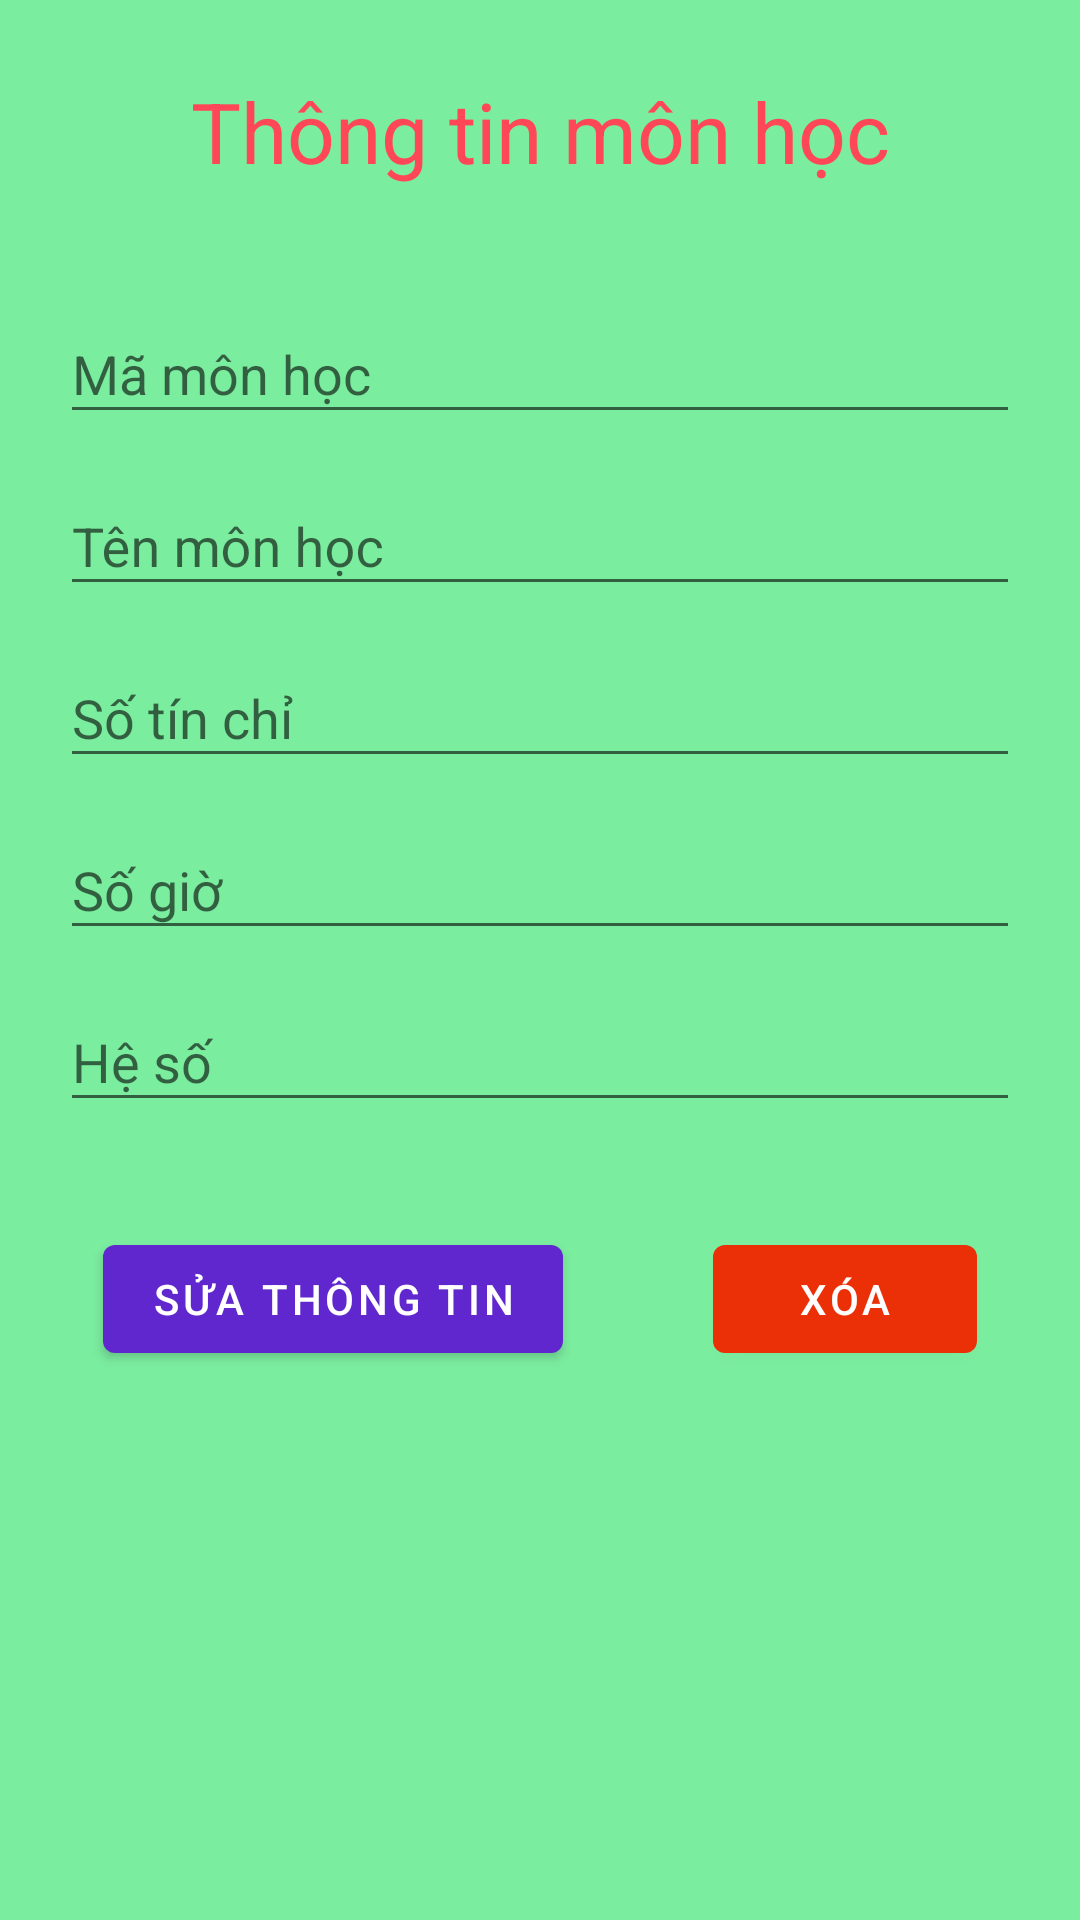

Layout XML and referenced resources for this Android screen:
<!-- AndroidManifest.xml: application theme AppTheme -->
<!-- res/layout/activity_detail_asubject.xml -->
<?xml version="1.0" encoding="utf-8"?>
<LinearLayout
    xmlns:android="http://schemas.android.com/apk/res/android"
    android:orientation="vertical" android:layout_width="match_parent"
    android:layout_height="match_parent"
    android:background="#7bed9f">

    <TextView
        android:layout_width="match_parent"
        android:layout_height="wrap_content"
        android:text="Thông tin môn học"
        android:textSize="28dp"
        android:textColor="#ff4757"
        android:gravity="center"
        android:layout_marginTop="25dp"/>

    <com.google.android.material.textfield.TextInputLayout
        android:layout_width="match_parent"
        android:layout_height="wrap_content"
        android:layout_marginLeft="20dp"
        android:layout_marginRight="20dp"
        android:hint="Mã môn học"
        android:layout_marginTop="30dp">

        <com.google.android.material.textfield.TextInputEditText
            android:id="@+id/subject_code_edit_text"
            android:layout_width="match_parent"
            android:layout_height="wrap_content"
            android:inputType="text"
            android:maxLines="1" />
    </com.google.android.material.textfield.TextInputLayout>

    <com.google.android.material.textfield.TextInputLayout
        android:layout_width="match_parent"
        android:layout_height="wrap_content"
        android:layout_marginLeft="20dp"
        android:layout_marginRight="20dp"
        android:hint="Tên môn học"
        android:layout_marginTop="5dp">

        <com.google.android.material.textfield.TextInputEditText
            android:id="@+id/subject_name_edit_text"
            android:layout_width="match_parent"
            android:layout_height="wrap_content"
            android:inputType="text"
            android:maxLines="1" />
    </com.google.android.material.textfield.TextInputLayout>

    <com.google.android.material.textfield.TextInputLayout
        android:layout_width="match_parent"
        android:layout_height="wrap_content"
        android:layout_marginLeft="20dp"
        android:layout_marginRight="20dp"
        android:hint="Số tín chỉ"
        android:layout_marginTop="5dp">

        <com.google.android.material.textfield.TextInputEditText
            android:id="@+id/subject_credits_edit_text"
            android:layout_width="match_parent"
            android:layout_height="wrap_content"
            android:inputType="number"
            android:maxLines="1" />
    </com.google.android.material.textfield.TextInputLayout>

    <com.google.android.material.textfield.TextInputLayout
        android:layout_width="match_parent"
        android:layout_height="wrap_content"
        android:layout_marginLeft="20dp"
        android:layout_marginRight="20dp"
        android:hint="Số giờ"
        android:layout_marginTop="5dp">

        <com.google.android.material.textfield.TextInputEditText
            android:id="@+id/subject_hours_edit_text"
            android:layout_width="match_parent"
            android:layout_height="wrap_content"
            android:inputType="number"
            android:maxLines="1" />
    </com.google.android.material.textfield.TextInputLayout>

    <com.google.android.material.textfield.TextInputLayout
        android:layout_width="match_parent"
        android:layout_height="wrap_content"
        android:layout_marginLeft="20dp"
        android:layout_marginRight="20dp"
        android:hint="Hệ số"
        android:layout_marginTop="5dp">

        <com.google.android.material.textfield.TextInputEditText
            android:id="@+id/subject_coefficient_edit_text"
            android:layout_width="match_parent"
            android:layout_height="wrap_content"
            android:inputType="numberDecimal"
            android:maxLines="1" />
    </com.google.android.material.textfield.TextInputLayout>

    <LinearLayout
        android:layout_width="match_parent"
        android:layout_height="wrap_content"
        android:orientation="horizontal"
        android:gravity="center"
        android:layout_marginTop="35dp">
        <com.google.android.material.button.MaterialButton
            android:id="@+id/btn_update_subject"
            android:layout_width="wrap_content"
            android:layout_height="wrap_content"
            android:text="Sửa thông tin"
            android:textColor="@android:color/white"
            android:theme="@style/MatButton"
            android:layout_marginEnd="50dp"/>

        <com.google.android.material.button.MaterialButton
            android:id="@+id/btn_delete_subject"
            android:layout_width="wrap_content"
            android:layout_height="wrap_content"
            android:text="Xóa"
            android:textColor="@android:color/white"
            android:theme="@style/MatButtonDelete" />
    </LinearLayout>

    <com.google.android.material.button.MaterialButton
        android:id="@+id/btn_save_subject"
        android:layout_width="wrap_content"
        android:layout_height="wrap_content"
        android:text="Lưu thông tin"
        android:textColor="@android:color/white"
        android:theme="@style/MatButton"
        android:layout_gravity="center"
        android:layout_marginTop="15dp"
        android:visibility="invisible"/>

</LinearLayout>
<!-- resources referenced by this layout -->
<resources>
  <style name="MatButton" parent="Theme.MaterialComponents">
          <item name="colorOnPrimary">@android:color/holo_red_light</item>
          <item name="colorPrimary">#5f27cd</item>
          <item name="colorOnSurface">#ee5253</item>
      </style>
  <style name="MatButtonDelete" parent="Theme.MaterialComponents">
          <item name="colorOnPrimary">@android:color/holo_red_light</item>
          <item name="colorPrimary">#eb2f06</item>
          <item name="colorOnSurface">#ee5253</item>
      </style>
  <style name="AppTheme" parent="Theme.AppCompat.Light.DarkActionBar">
          
          <item name="colorPrimary">@color/colorPrimary</item>
          <item name="colorPrimaryDark">@color/colorPrimaryDark</item>
          <item name="colorAccent">@color/colorAccent</item>
      </style>
  <color name="colorPrimary">#008577</color>
  <color name="colorPrimaryDark">#00574B</color>
  <color name="colorAccent">#D81B60</color>
</resources>
